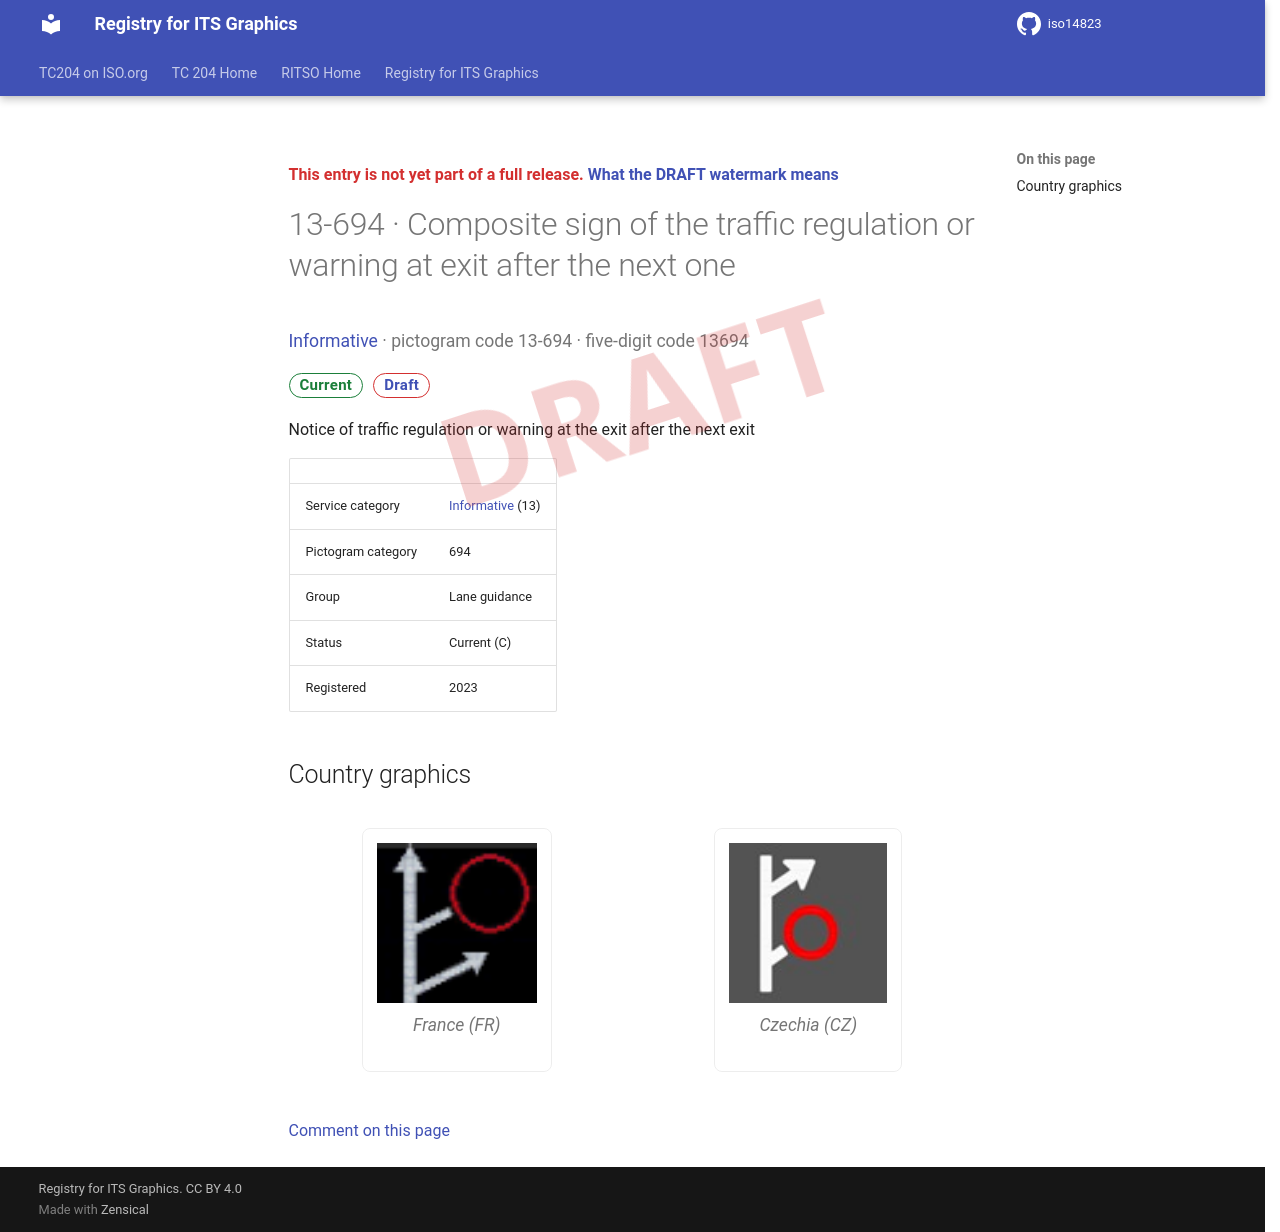

repository: k-vaughn/iso14823 · page: v0.1.0-alpha.1/signs/13-694/index.html · generator: mkdocs

<div class="draft4-watermark" aria-hidden="true"></div>

<p class="draft-note">This entry is not yet part of a full release. <a href="../#draft-watermark">What the DRAFT watermark means</a></p>

# 13-694 · Composite sign of the traffic regulation or warning at exit after the next one

<p class="sign-kicker"><a href="../categories/13/">Informative</a> · pictogram code 13-694 · five-digit code 13694</p>
<p class="sign-chips"><span class="chip chip-current">Current</span> <a class="chip chip-draft" href="../#draft-watermark">Draft</a></p>
<p>Notice of traffic regulation or warning at the exit after the next exit</p>
| | |
| --- | --- |
| Service category | <a href="../categories/13/">Informative</a> (13) |
| Pictogram category | 694 |
| Group | Lane guidance |
| Status | Current (C) |
| Registered | 2023 |

## Country graphics

<div class="sign-grid">
<figure class="sign-card">
<img src="../graphics/fr/13-694.png" alt="France graphic for Composite sign of the traffic regulation or warning at exit after the next one (13-694)" loading="lazy">

<figcaption>France (FR)</figcaption>
</figure>
<figure class="sign-card">
<img src="../graphics/cz/13-694.png" alt="Czechia graphic for Composite sign of the traffic regulation or warning at exit after the next one (13-694)" loading="lazy">

<figcaption>Czechia (CZ)</figcaption>
</figure>
</div>

[Comment on this page](https://github.com/k-vaughn/iso14823/issues/new?template=page-feedback.yml&title=%5BPage+feedback%5D+13-694+%C2%B7+Composite+sign+of+the+traffic+regulation+or+warning+at+exit+after+the+next+one&page-title=13-694+%C2%B7+Composite+sign+of+the+traffic+regulation+or+warning+at+exit+after+the+next+one&page-path=signs%2F13-694.md)
